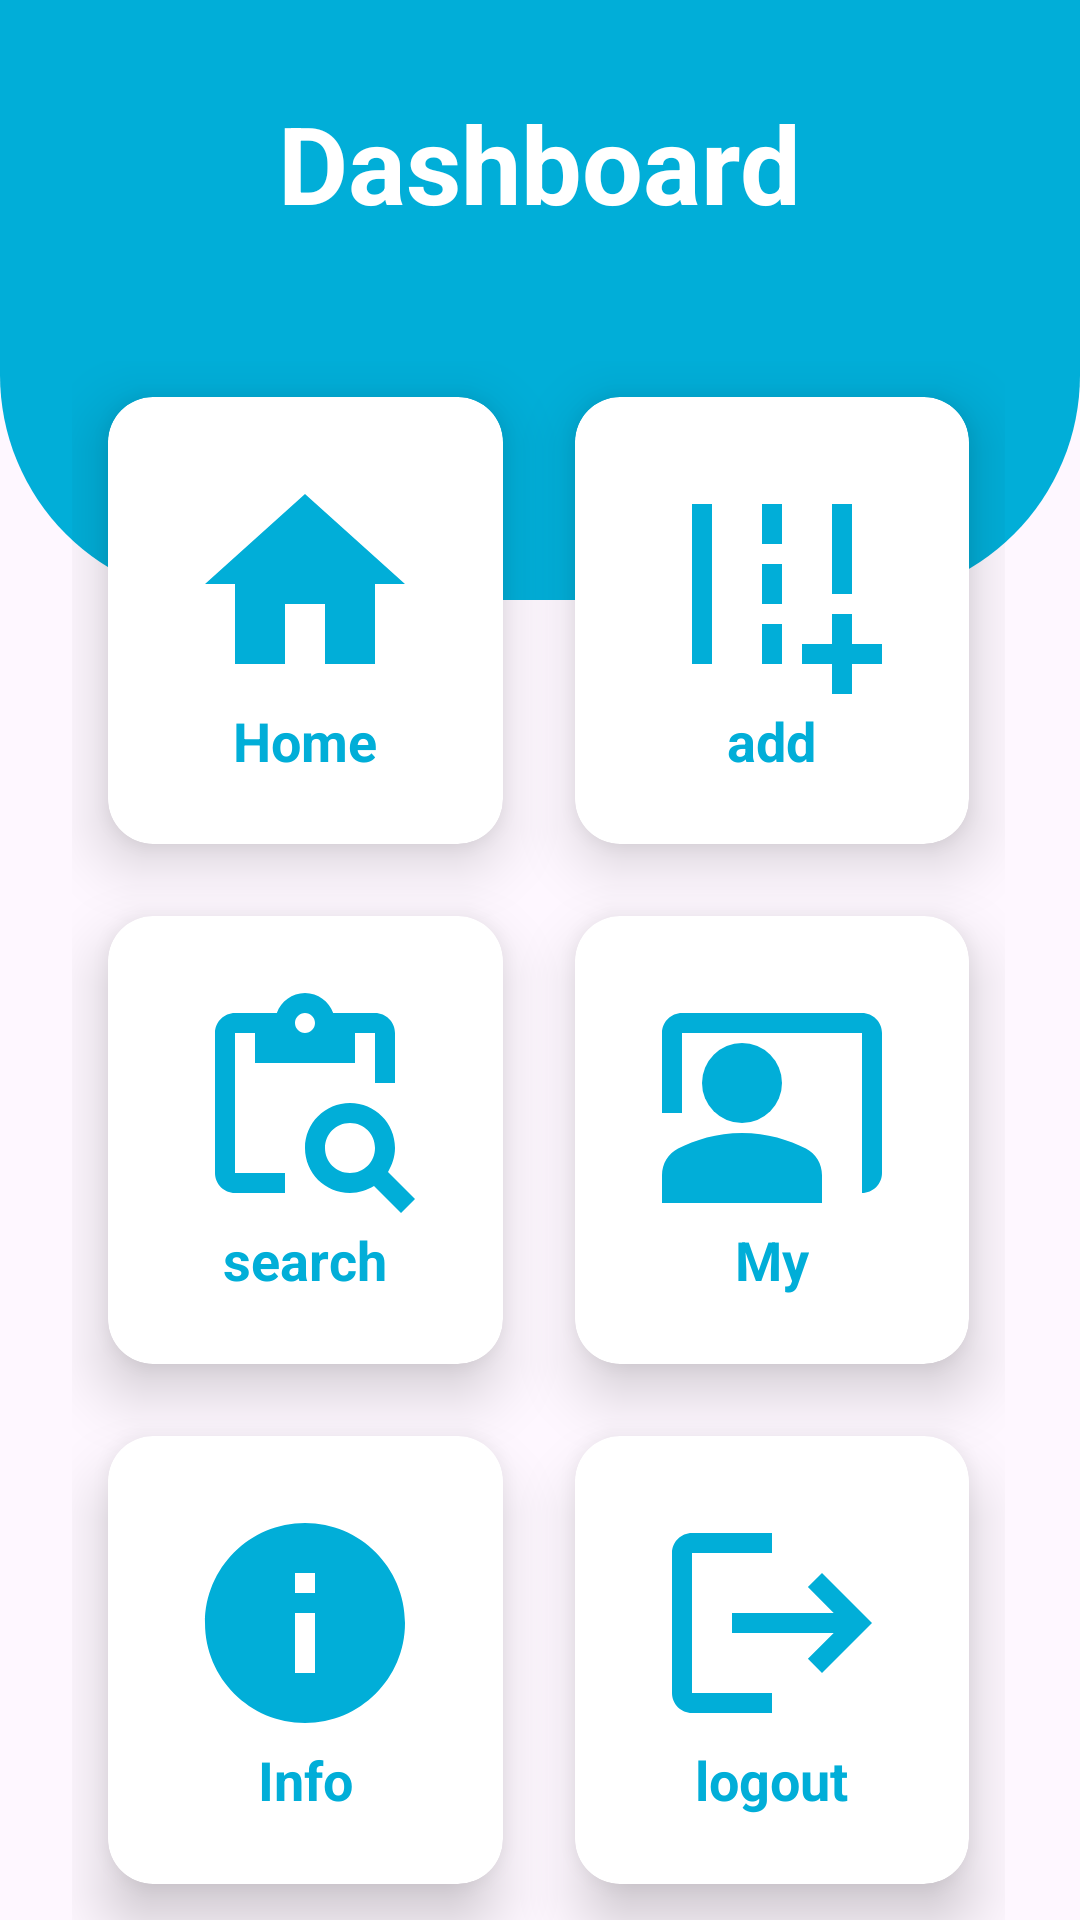

Here is an Android app screen rendered from its layout file. Give the layout XML and the strings, colors and styles it references.
<!-- AndroidManifest.xml: application theme Theme.Instgrameapp -->
<!-- res/layout/activity_main3.xml -->
<?xml version="1.0" encoding="utf-8"?>
<RelativeLayout xmlns:android="http://schemas.android.com/apk/res/android"
    xmlns:app="http://schemas.android.com/apk/res-auto"
    xmlns:tools="http://schemas.android.com/tools"
    android:layout_width="match_parent"
    android:layout_height="match_parent"
    tools:context=".MainActivity3">
    <View
        android:id="@+id/top_view"
        android:layout_width="match_parent"
        android:layout_height="200dp"
        android:background="@drawable/bg_view"


        />
    <GridLayout
        android:id="@+id/gridLayout"
        android:layout_width="match_parent"
        android:layout_height="match_parent"
        android:columnCount="2"
        android:rowCount="4"
        android:layout_marginLeft="24dp"
        android:layout_marginRight="25dp"
        android:layout_marginTop="-80dp"
        android:layout_below="@id/top_view">
        <androidx.cardview.widget.CardView
            android:id="@+id/home"
            android:layout_width="wrap_content"
            android:layout_height="wrap_content"
            app:cardCornerRadius="15dp"
            android:layout_columnWeight="1"
            android:layout_rowWeight="1"
            android:layout_row="1"
            android:layout_column="0"
            android:layout_margin="12dp"
            app:cardElevation="12dp">
            <LinearLayout
                android:layout_width="match_parent"
                android:layout_height="match_parent"
                android:orientation="vertical"
                android:gravity="center"
                >
                <ImageView
                    android:layout_width="80dp"
                    android:layout_height="80dp"
                    android:src="@drawable/home"
                    android:layout_gravity="center_horizontal"
                    />
                <TextView
                    android:layout_width="wrap_content"
                    android:layout_height="wrap_content"
                    android:text="Home"
                    android:layout_gravity="center_horizontal"
                    android:textSize="18sp"
                    android:textStyle="bold"
                    android:textColor="@color/primary"
                    />
            </LinearLayout>
        </androidx.cardview.widget.CardView>

        <androidx.cardview.widget.CardView
            android:id="@+id/add"
            android:layout_width="wrap_content"
            android:layout_height="wrap_content"
            app:cardCornerRadius="15dp"
            android:layout_columnWeight="1"
            android:layout_rowWeight="1"
            android:layout_row="1"
            android:layout_column="1"
            android:layout_margin="12dp"
            app:cardElevation="12dp">
            <LinearLayout
                android:layout_width="match_parent"
                android:layout_height="match_parent"
                android:orientation="vertical"
                android:gravity="center"
                >
                <ImageView
                    android:layout_width="80dp"
                    android:layout_height="80dp"
                    android:src="@drawable/add"
                    android:layout_gravity="center_horizontal"
                    />
                <TextView
                    android:layout_width="wrap_content"
                    android:layout_height="wrap_content"
                    android:text="add"
                    android:layout_gravity="center_horizontal"
                    android:textSize="18sp"
                    android:textStyle="bold"
                    android:textColor="@color/primary"
                    />
            </LinearLayout>
        </androidx.cardview.widget.CardView>
        <androidx.cardview.widget.CardView
            android:id="@+id/search"
            android:layout_width="wrap_content"
            android:layout_height="wrap_content"
            app:cardCornerRadius="15dp"
            android:layout_columnWeight="1"
            android:layout_rowWeight="1"
            android:layout_row="2"
            android:layout_column="0"
            android:layout_margin="12dp"
            app:cardElevation="12dp">
            <LinearLayout
                android:layout_width="match_parent"
                android:layout_height="match_parent"
                android:orientation="vertical"
                android:gravity="center"
                >
                <ImageView
                    android:layout_width="80dp"
                    android:layout_height="80dp"
                    android:src="@drawable/search"
                    android:layout_gravity="center_horizontal"
                    />
                <TextView
                    android:layout_width="wrap_content"
                    android:layout_height="wrap_content"
                    android:text="search"
                    android:layout_gravity="center_horizontal"
                    android:textSize="18sp"
                    android:textStyle="bold"
                    android:textColor="@color/primary"
                    />
            </LinearLayout>
        </androidx.cardview.widget.CardView>

        <androidx.cardview.widget.CardView
            android:id="@+id/delete"
            android:layout_width="wrap_content"
            android:layout_height="wrap_content"
            app:cardCornerRadius="15dp"
            android:layout_columnWeight="1"
            android:layout_rowWeight="1"
            android:layout_row="2"
            android:layout_column="1"
            android:layout_margin="12dp"
            app:cardElevation="12dp">
            <LinearLayout
                android:layout_width="match_parent"
                android:layout_height="match_parent"
                android:orientation="vertical"
                android:gravity="center"
                >
                <ImageView
                    android:layout_width="80dp"
                    android:layout_height="80dp"
                    android:src="@drawable/present"
                    android:layout_gravity="center_horizontal"
                    />
                <TextView
                    android:layout_width="wrap_content"
                    android:layout_height="wrap_content"
                    android:text="My"
                    android:layout_gravity="center_horizontal"
                    android:textSize="18sp"
                    android:textStyle="bold"
                    android:textColor="@color/primary"
                    />
            </LinearLayout>
        </androidx.cardview.widget.CardView>

        <androidx.cardview.widget.CardView
            android:id="@+id/present"
            android:layout_width="wrap_content"
            android:layout_height="wrap_content"
            app:cardCornerRadius="15dp"
            android:layout_columnWeight="1"
            android:layout_rowWeight="1"
            android:layout_row="3"
            android:layout_column="0"
            android:layout_margin="12dp"
            app:cardElevation="12dp">
            <LinearLayout
                android:layout_width="match_parent"
                android:layout_height="match_parent"
                android:orientation="vertical"
                android:gravity="center"
                >
                <ImageView
                    android:layout_width="80dp"
                    android:layout_height="80dp"
                    android:src="@drawable/baseline_info_24"
                    android:layout_gravity="center_horizontal"
                    />
                <TextView
                    android:layout_width="wrap_content"
                    android:layout_height="wrap_content"
                    android:text="Info"
                    android:layout_gravity="center_horizontal"
                    android:textSize="18sp"
                    android:textStyle="bold"
                    android:textColor="@color/primary"
                    />
            </LinearLayout>
        </androidx.cardview.widget.CardView>

        <androidx.cardview.widget.CardView
            android:id="@+id/logout"
            android:layout_width="wrap_content"
            android:layout_height="wrap_content"
            app:cardCornerRadius="15dp"
            android:layout_columnWeight="1"
            android:layout_rowWeight="1"
            android:layout_row="3"
            android:layout_column="1"
            android:layout_margin="12dp"
            app:cardElevation="12dp">
            <LinearLayout
                android:layout_width="match_parent"
                android:layout_height="match_parent"
                android:orientation="vertical"
                android:gravity="center"
                >
                <ImageView
                    android:layout_width="80dp"
                    android:layout_height="80dp"
                    android:src="@drawable/logout"
                    android:layout_gravity="center_horizontal"
                    />
                <TextView
                    android:layout_width="wrap_content"
                    android:layout_height="wrap_content"
                    android:text="logout"
                    android:layout_gravity="center_horizontal"
                    android:textSize="18sp"
                    android:textStyle="bold"
                    android:textColor="@color/primary"
                    />
            </LinearLayout>
        </androidx.cardview.widget.CardView>

    </GridLayout>
    <TextView
        android:id="@+id/textView"
        android:layout_width="wrap_content"
        android:layout_height="wrap_content"
        android:text="Dashboard"
        android:textColor="@color/white"
        android:textSize="36sp"
        android:textStyle="bold"
        android:layout_centerHorizontal="true"
        android:layout_marginTop="30dp"
        />

</RelativeLayout>
<!-- resources referenced by this layout -->
<resources>
  <color name="primary">#01AED8</color>
  <color name="white">#FFFFFFFF</color>
  <!-- drawable add (drawable) -->
  <vector android:height="24dp" android:tint="#01AED8"
      android:viewportHeight="24" android:viewportWidth="24"
      android:width="24dp" xmlns:android="http://schemas.android.com/apk/res/android">
      <path android:fillColor="@android:color/white" android:pathData="M20,18l0,-3l-2,0l0,3l-3,0l0,2l3,0l0,3l2,0l0,-3l3,0l0,-2z"/>
      <path android:fillColor="@android:color/white" android:pathData="M18,4h2v9h-2z"/>
      <path android:fillColor="@android:color/white" android:pathData="M4,4h2v16h-2z"/>
      <path android:fillColor="@android:color/white" android:pathData="M11,4h2v4h-2z"/>
      <path android:fillColor="@android:color/white" android:pathData="M11,10h2v4h-2z"/>
      <path android:fillColor="@android:color/white" android:pathData="M11,16h2v4h-2z"/>
  </vector>
  <!-- drawable baseline_info_24 (drawable) -->
  <vector android:height="24dp" android:tint="#01AED8"
      android:viewportHeight="24" android:viewportWidth="24"
      android:width="24dp" xmlns:android="http://schemas.android.com/apk/res/android">
      <path android:fillColor="@android:color/white" android:pathData="M12,2C6.48,2 2,6.48 2,12s4.48,10 10,10 10,-4.48 10,-10S17.52,2 12,2zM13,17h-2v-6h2v6zM13,9h-2L11,7h2v2z"/>
  </vector>
  <!-- drawable bg_view (drawable) -->
  <?xml version="1.0" encoding="utf-8"?>
  
  <shape xmlns:android="http://schemas.android.com/apk/res/android">
      <corners android:bottomRightRadius="75dp"
          android:bottomLeftRadius="75dp"/>
      <solid android:color="@color/primary"/>
  
  
  </shape>
  <!-- drawable home (drawable) -->
  <vector android:height="24dp" android:tint="#01AED8"
      android:viewportHeight="24" android:viewportWidth="24"
      android:width="24dp" xmlns:android="http://schemas.android.com/apk/res/android">
      <path android:fillColor="@android:color/white" android:pathData="M10,20v-6h4v6h5v-8h3L12,3 2,12h3v8z"/>
  </vector>
  <!-- drawable logout (drawable) -->
  <vector android:autoMirrored="true" android:height="24dp"
      android:tint="#01AED8" android:viewportHeight="24"
      android:viewportWidth="24" android:width="24dp" xmlns:android="http://schemas.android.com/apk/res/android">
      <path android:fillColor="@android:color/white" android:pathData="M17,7l-1.41,1.41L18.17,11H8v2h10.17l-2.58,2.58L17,17l5,-5zM4,5h8V3H4c-1.1,0 -2,0.9 -2,2v14c0,1.1 0.9,2 2,2h8v-2H4V5z"/>
  </vector>
  <!-- drawable present (drawable) -->
  <vector android:height="24dp" android:tint="#01AED8"
      android:viewportHeight="24" android:viewportWidth="24"
      android:width="24dp" xmlns:android="http://schemas.android.com/apk/res/android">
      <path android:fillColor="@android:color/white" android:pathData="M21,3H3C1.9,3 1,3.9 1,5v8h2V5h18v16c1.1,0 2,-0.9 2,-2V5C23,3.9 22.1,3 21,3z"/>
      <path android:fillColor="@android:color/white" android:pathData="M9,10m-4,0a4,4 0,1 1,8 0a4,4 0,1 1,-8 0"/>
      <path android:fillColor="@android:color/white" android:pathData="M15.39,16.56C13.71,15.7 11.53,15 9,15c-2.53,0 -4.71,0.7 -6.39,1.56C1.61,17.07 1,18.1 1,19.22V22h16v-2.78C17,18.1 16.39,17.07 15.39,16.56z"/>
  </vector>
  <style name="Theme.Instgrameapp" parent="Base.Theme.Instgrameapp" />
  <style name="Base.Theme.Instgrameapp" parent="Theme.Material3.DayNight.NoActionBar">
          
          
          <item name="android:statusBarColor">@color/primary</item>
      </style>
</resources>
